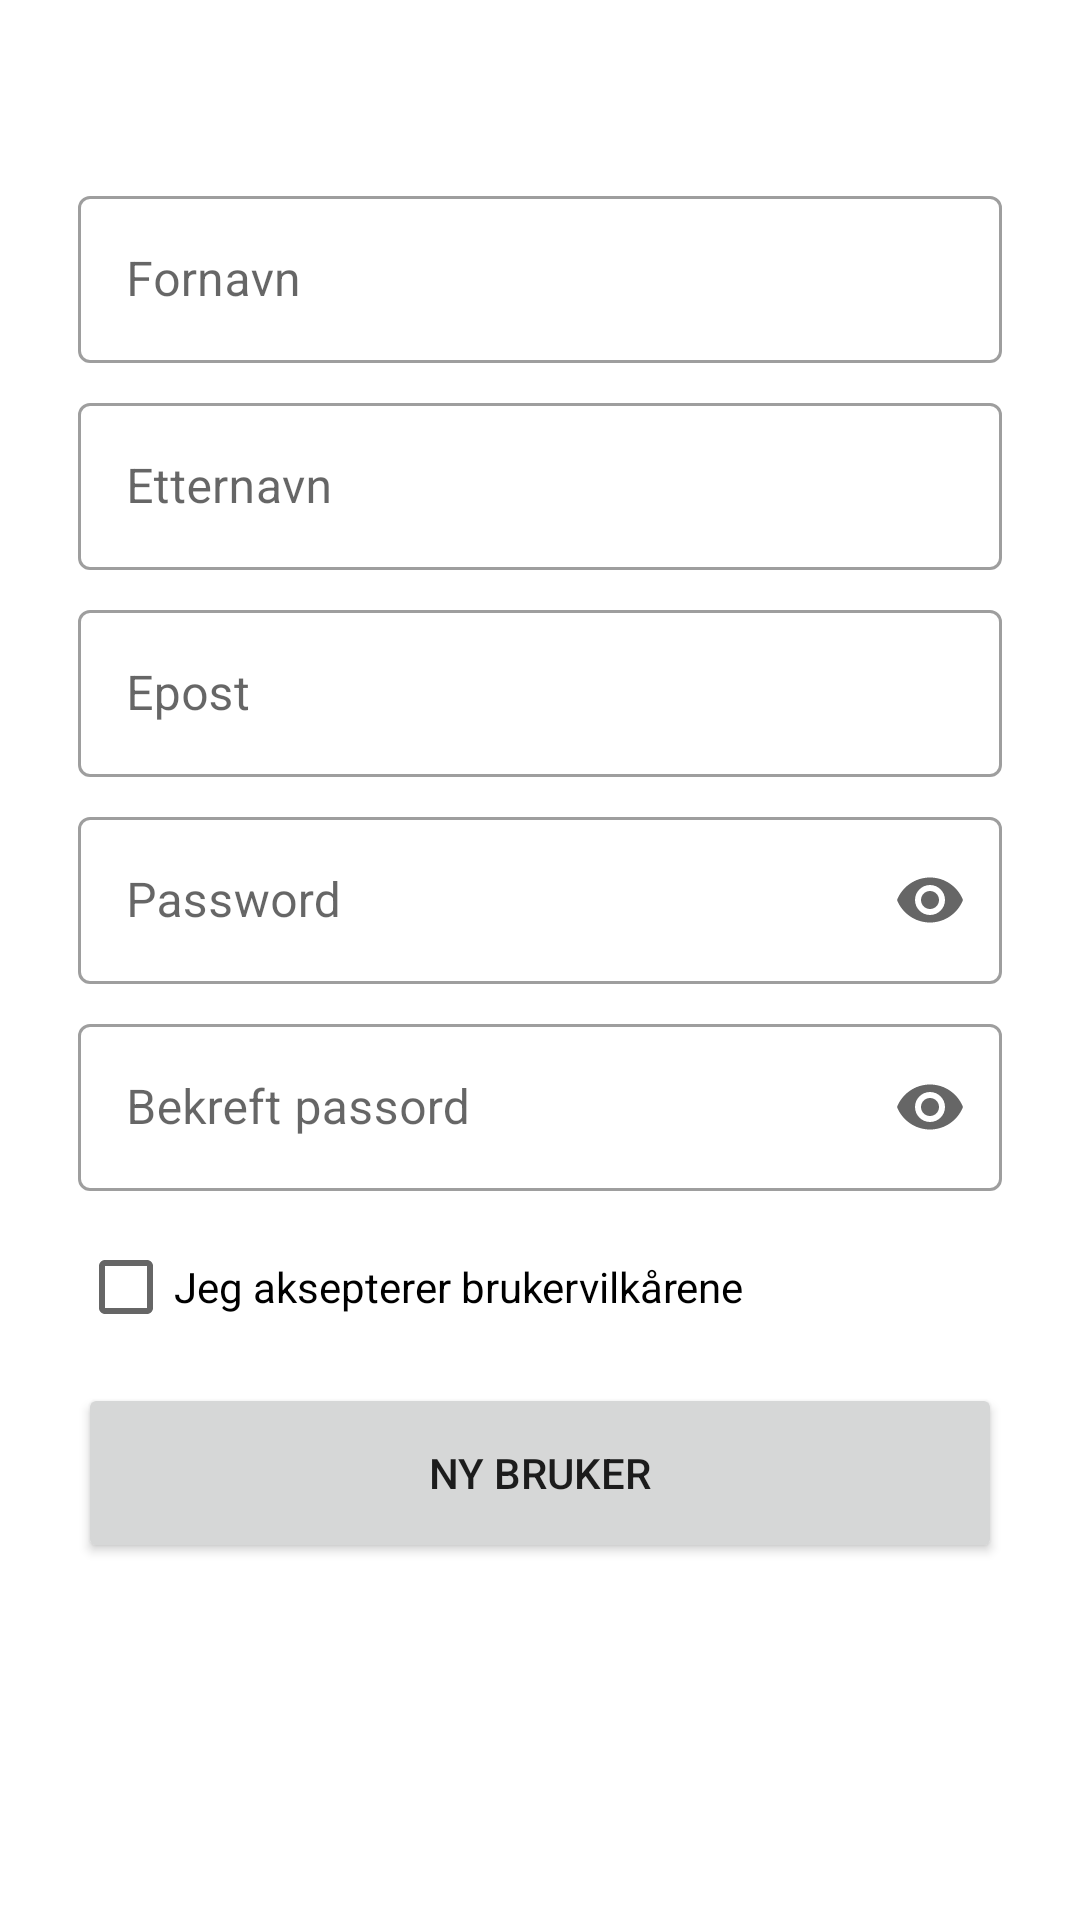

Produce the Android XML layout that renders to this screen, including the resource entries it uses.
<!-- AndroidManifest.xml: application theme AppTheme -->
<!-- res/layout/fragment_new_user.xml -->
<?xml version="1.0" encoding="utf-8"?>
<layout xmlns:android="http://schemas.android.com/apk/res/android"
    xmlns:app="http://schemas.android.com/apk/res-auto"
    xmlns:tools="http://schemas.android.com/tools">

    <ScrollView
        android:layout_width="match_parent"
        android:layout_height="match_parent">


        <androidx.constraintlayout.widget.ConstraintLayout
            android:id="@+id/frameLayout"
            android:layout_width="match_parent"
            android:layout_height="wrap_content"
            tools:context=".ui.view.NewUserFragment">

            <com.google.android.material.textfield.TextInputLayout
                android:id="@+id/new_firstname"
                style="@style/Widget.MaterialComponents.TextInputLayout.OutlinedBox"
                android:layout_width="@dimen/width_0dp"
                android:layout_height="wrap_content"
                android:layout_marginStart="@dimen/start_end_margin"
                android:layout_marginTop="60dp"
                android:layout_marginEnd="@dimen/start_end_margin"
                android:hint="@string/firstname"
                app:layout_constraintEnd_toEndOf="parent"
                app:layout_constraintStart_toStartOf="parent"
                app:layout_constraintTop_toTopOf="parent">

                <com.google.android.material.textfield.TextInputEditText
                    android:layout_width="match_parent"
                    android:layout_height="wrap_content" />

            </com.google.android.material.textfield.TextInputLayout>


            <com.google.android.material.textfield.TextInputLayout
                android:id="@+id/new_lastname"
                style="@style/Widget.MaterialComponents.TextInputLayout.OutlinedBox"
                android:layout_width="@dimen/width_0dp"
                android:layout_height="wrap_content"
                android:layout_marginStart="@dimen/start_end_margin"
                android:layout_marginTop="@dimen/margin_top_S"
                android:layout_marginEnd="@dimen/start_end_margin"
                android:hint="@string/lastname"
                app:layout_constraintEnd_toEndOf="parent"
                app:layout_constraintStart_toStartOf="parent"
                app:layout_constraintTop_toBottomOf="@+id/new_firstname">

                <com.google.android.material.textfield.TextInputEditText
                    android:layout_width="match_parent"
                    android:layout_height="wrap_content" />

            </com.google.android.material.textfield.TextInputLayout>


            <com.google.android.material.textfield.TextInputLayout
                android:id="@+id/new_username"
                style="@style/Widget.MaterialComponents.TextInputLayout.OutlinedBox"
                android:layout_width="@dimen/width_0dp"
                android:layout_height="wrap_content"
                android:layout_marginStart="@dimen/start_end_margin"
                android:layout_marginTop="@dimen/margin_top_S"
                android:layout_marginEnd="@dimen/start_end_margin"
                android:hint="@string/email"
                app:layout_constraintEnd_toEndOf="parent"
                app:layout_constraintStart_toStartOf="parent"
                app:layout_constraintTop_toBottomOf="@+id/new_lastname">

                <com.google.android.material.textfield.TextInputEditText
                    android:layout_width="match_parent"
                    android:layout_height="wrap_content"
                    android:inputType="textEmailAddress" />

            </com.google.android.material.textfield.TextInputLayout>

            <com.google.android.material.textfield.TextInputLayout
                android:id="@+id/new_password_1"
                style="@style/Widget.MaterialComponents.TextInputLayout.OutlinedBox"
                android:layout_width="@dimen/width_0dp"
                android:layout_height="wrap_content"
                android:layout_marginStart="@dimen/start_end_margin"
                android:layout_marginTop="@dimen/margin_top_S"
                android:layout_marginEnd="@dimen/start_end_margin"
                android:hint="@string/password"
                app:endIconMode="password_toggle"
                app:layout_constraintEnd_toEndOf="parent"
                app:layout_constraintStart_toStartOf="parent"
                app:layout_constraintTop_toBottomOf="@+id/new_username">

                <com.google.android.material.textfield.TextInputEditText
                    android:layout_width="match_parent"
                    android:layout_height="wrap_content"
                    android:inputType="textPassword" />

            </com.google.android.material.textfield.TextInputLayout>

            <com.google.android.material.textfield.TextInputLayout
                android:id="@+id/new_password_2"
                style="@style/Widget.MaterialComponents.TextInputLayout.OutlinedBox"
                android:layout_width="@dimen/width_0dp"
                android:layout_height="wrap_content"
                android:layout_marginStart="@dimen/start_end_margin"
                android:layout_marginTop="@dimen/margin_top_S"
                android:layout_marginEnd="@dimen/start_end_margin"
                android:hint="@string/confirm_password"
                app:endIconMode="password_toggle"
                app:layout_constraintEnd_toEndOf="parent"
                app:layout_constraintStart_toStartOf="parent"
                app:layout_constraintTop_toBottomOf="@+id/new_password_1">

                <com.google.android.material.textfield.TextInputEditText
                    android:layout_width="match_parent"
                    android:layout_height="wrap_content"
                    android:inputType="textPassword" />

            </com.google.android.material.textfield.TextInputLayout>

            <CheckBox
                android:id="@+id/terms_checkbox"
                android:layout_width="wrap_content"
                android:layout_height="wrap_content"
                android:layout_marginStart="@dimen/start_end_margin"
                android:layout_marginTop="8dp"
                android:layout_marginEnd="@dimen/start_end_margin"
                android:text="@string/accept_terms"
                app:layout_constraintEnd_toEndOf="parent"
                app:layout_constraintHorizontal_bias="0.0"
                app:layout_constraintStart_toStartOf="parent"
                app:layout_constraintTop_toBottomOf="@+id/new_password_2" />

            <Button
                android:id="@+id/new_user_btn"
                android:layout_width="@dimen/width_0dp"
                android:layout_height="@dimen/height_btn"
                android:layout_marginStart="@dimen/start_end_margin"
                android:layout_marginTop="@dimen/margin_top_S"
                android:layout_marginEnd="@dimen/start_end_margin"
                android:text="@string/new_user"
                app:layout_constraintEnd_toEndOf="parent"
                app:layout_constraintHorizontal_bias="0.0"
                app:layout_constraintStart_toStartOf="parent"
                app:layout_constraintTop_toBottomOf="@+id/terms_checkbox" />

            <TextView
                android:id="@+id/space"
                android:layout_width="@dimen/width_0dp"
                android:layout_height="100dp"
                app:layout_constraintEnd_toEndOf="parent"
                app:layout_constraintHorizontal_bias="0.0"
                app:layout_constraintStart_toStartOf="parent"
                app:layout_constraintTop_toBottomOf="@+id/new_user_btn"/>

            <ProgressBar
                android:id="@+id/progressbar"
                android:layout_width="wrap_content"
                android:layout_height="wrap_content"
                android:layout_centerInParent="true"
                android:visibility="gone"
                app:layout_constraintBottom_toBottomOf="parent"
                app:layout_constraintLeft_toLeftOf="parent"
                app:layout_constraintRight_toRightOf="parent"
                app:layout_constraintTop_toTopOf="parent" />

        </androidx.constraintlayout.widget.ConstraintLayout>

    </ScrollView>
</layout>
<!-- resources referenced by this layout -->
<resources>
  <dimen name="height_btn">60dp</dimen>
  <dimen name="margin_top_S">8dp</dimen>
  <dimen name="start_end_margin">26dp</dimen>
  <dimen name="width_0dp">0dp</dimen>
  <string name="accept_terms">Jeg aksepterer brukervilkårene</string>
  <string name="confirm_password">Bekreft passord</string>
  <string name="email">Epost</string>
  <string name="firstname">Fornavn</string>
  <string name="lastname">Etternavn</string>
  <string name="new_user">Ny bruker</string>
  <string name="password">Password</string>
  <style name="AppTheme" parent="Theme.MaterialComponents.Light.DarkActionBar">
            <item name="colorPrimary">@color/colorPrimary</item>
            <item name="colorPrimaryDark">@color/colorPrimaryDark</item>
            <item name="colorAccent">@color/colorAccent</item>
        </style>
  <color name="colorPrimary">#198679</color>
  <color name="colorPrimaryDark">#126056</color>
  <color name="colorAccent">#EF4A82</color>
</resources>
